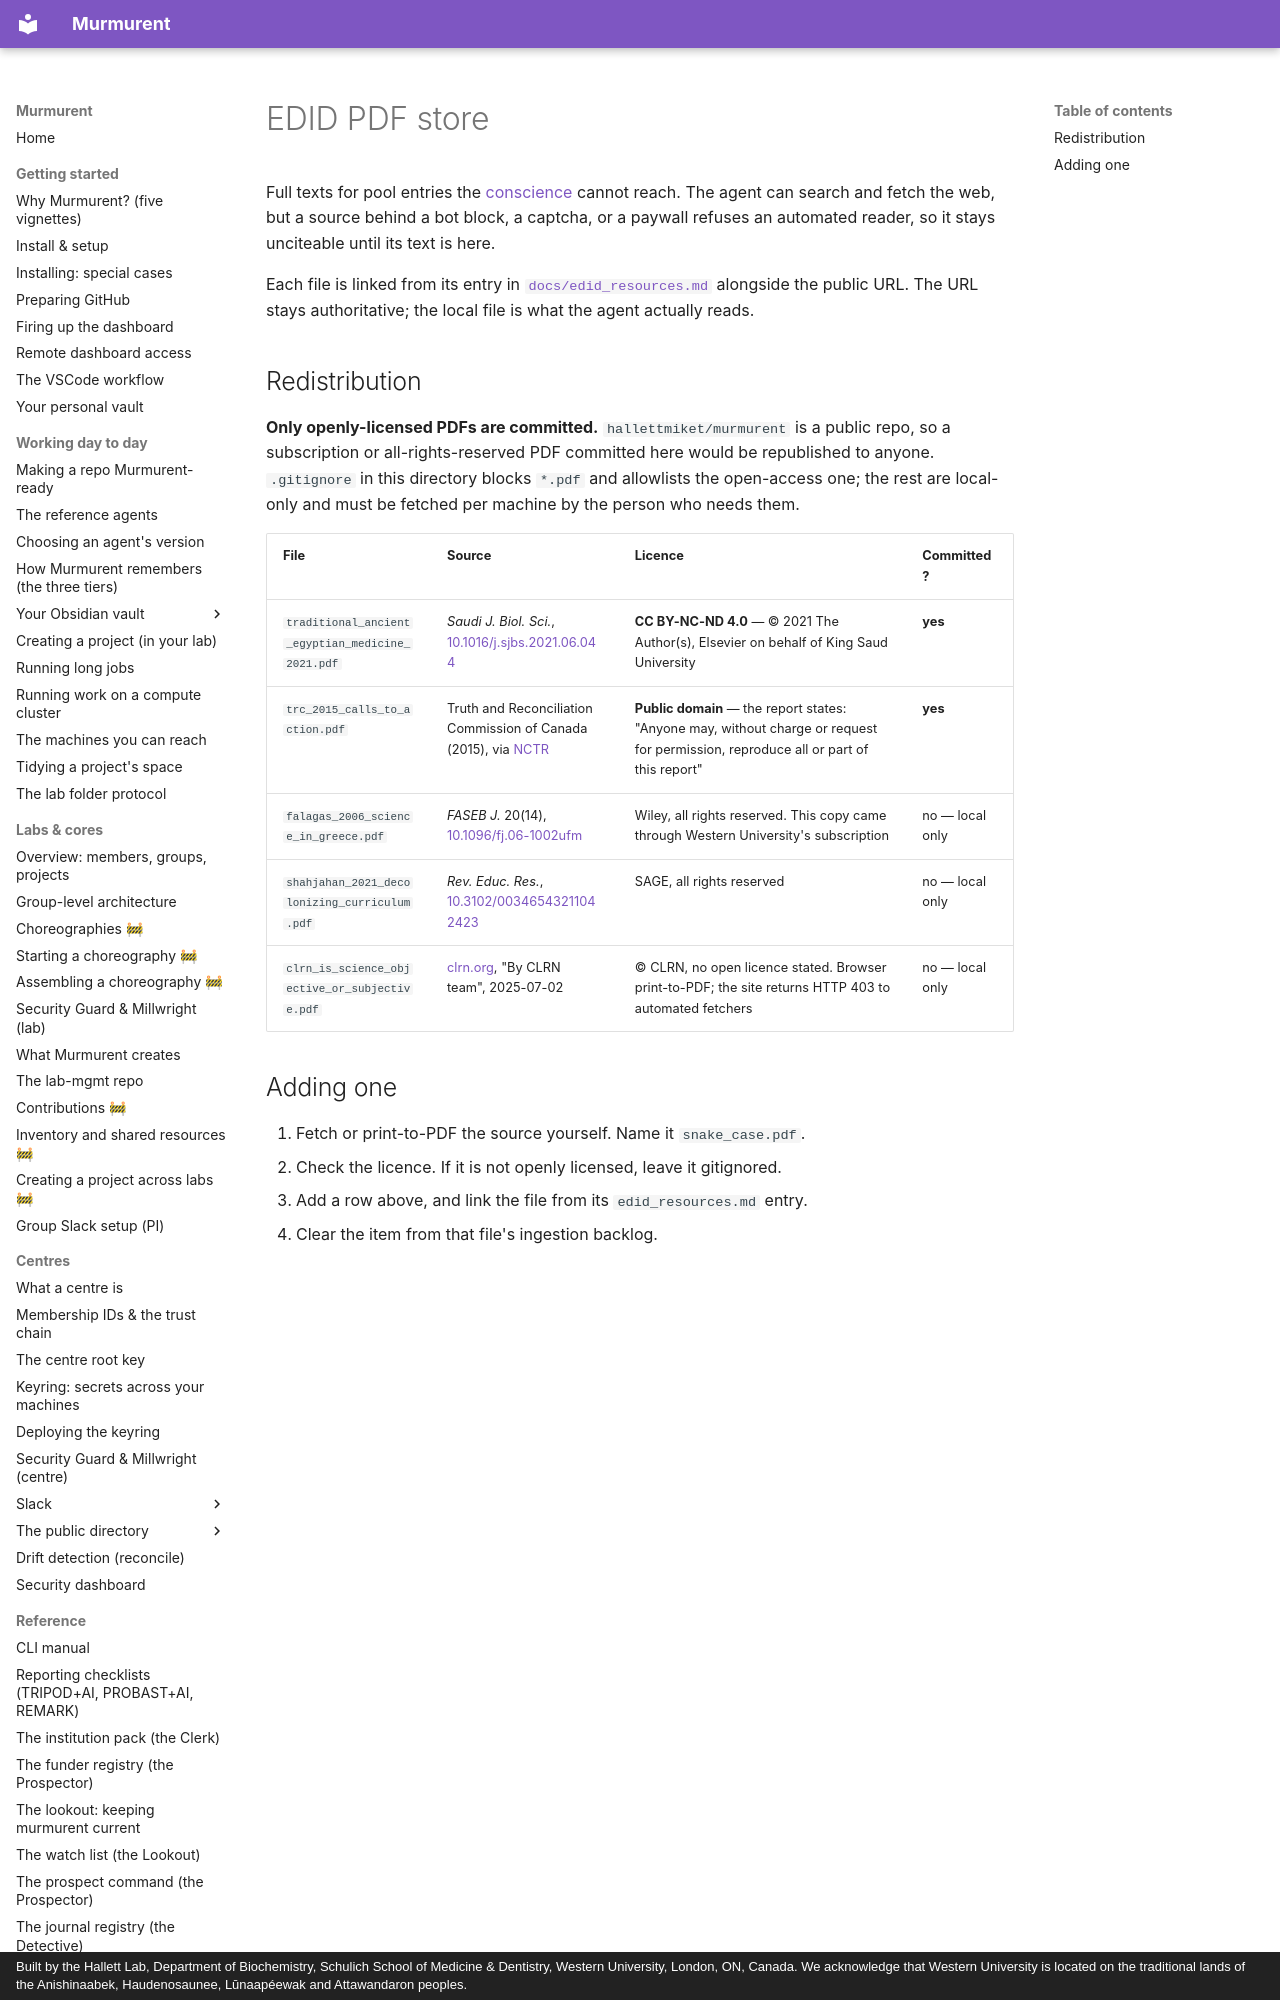

repository: hallettmiket/murmurent_dev · page: edid_pdfs/index.html · generator: mkdocs · copyright: Built by the Hallett Lab, Department of Biochemistry, Schulich School of Medicine & Dentistry, Western University, London, ON, Canada. We acknowledge that Western University is located on the traditional lands of the Anishinaabek, Haudenosaunee, Lūnaapéewak and Attawandaron peoples.

# EDID PDF store

Full texts for pool entries the [conscience](https://github.com/hallettmiket/murmurent/blob/main/agents/conscience.md)
cannot reach. The agent can search and fetch the web, but a source behind a
bot block, a captcha, or a paywall refuses an automated reader, so it stays
unciteable until its text is here.

Each file is linked from its entry in
[`docs/edid_resources.md`](../edid_resources.md) alongside the public URL.
The URL stays authoritative; the local file is what the agent actually reads.

## Redistribution

**Only openly-licensed PDFs are committed.** `hallettmiket/murmurent` is a
public repo, so a subscription or all-rights-reserved PDF committed here would
be republished to anyone. `.gitignore` in this directory blocks `*.pdf` and
allowlists the open-access one; the rest are local-only and must be fetched
per machine by the person who needs them.

| File | Source | Licence | Committed? |
|---|---|---|---|
| `traditional_ancient_egyptian_medicine_2021.pdf` | *Saudi J. Biol. Sci.*, [10.1016/j.sjbs.2021.06.044](https://doi.org/10.1016/j.sjbs.2021.06.044) | **CC BY-NC-ND 4.0** — © 2021 The Author(s), Elsevier on behalf of King Saud University | **yes** |
| `trc_2015_calls_to_action.pdf` | Truth and Reconciliation Commission of Canada (2015), via [NCTR](https://nctr.ca/records/reports/) | **Public domain** — the report states: "Anyone may, without charge or request for permission, reproduce all or part of this report" | **yes** |
| `falagas_2006_science_in_greece.pdf` | *FASEB J.* 20(14), [10.1096/fj.06-1002ufm](https://doi.org/10.1096/fj.06-1002ufm) | Wiley, all rights reserved. This copy came through Western University's subscription | no — local only |
| `shahjahan_2021_decolonizing_curriculum.pdf` | *Rev. Educ. Res.*, [10.3102/00346543211042423](https://doi.org/10.3102/00346543211042423) | SAGE, all rights reserved | no — local only |
| `clrn_is_science_objective_or_subjective.pdf` | [clrn.org](https://www.clrn.org/is-science-objective-or-subjective/), "By CLRN team", 2025-07-02 | © CLRN, no open licence stated. Browser print-to-PDF; the site returns HTTP 403 to automated fetchers | no — local only |
